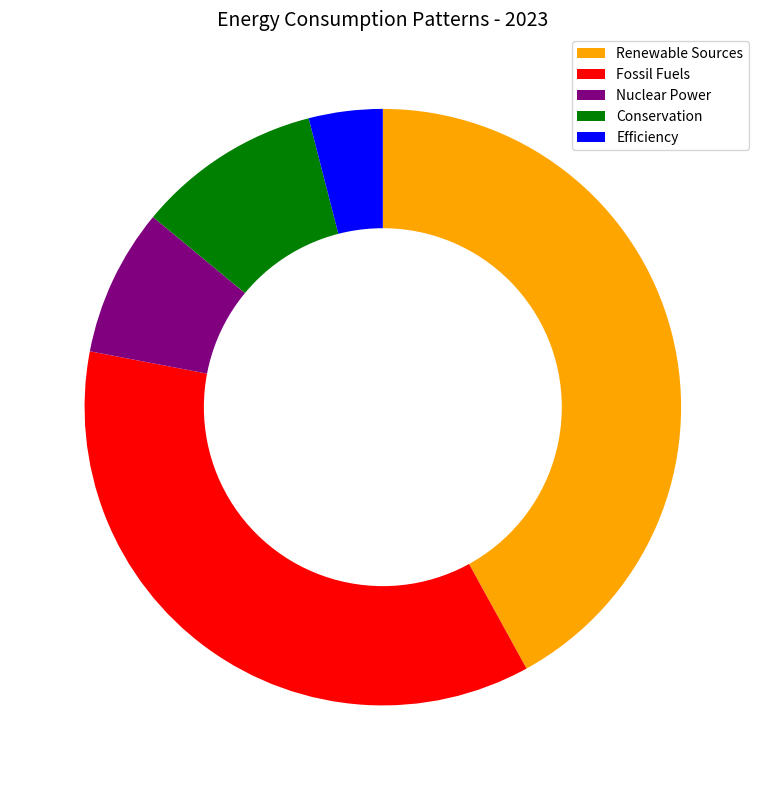

The script that saved this image: (Note: this script raises an exception after producing the figure.)

import matplotlib.pyplot as plt
import numpy as np

data_labels = ["Renewable Sources", "Fossil Fuels", "Nuclear Power", "Conservation", "Efficiency"]
data = [42, 36, 8, 10, 4]
line_labels = ["Category", "ratio"]

fig = plt.figure(figsize=(8, 8))
ax = fig.add_subplot(111)
ax.pie(data, startangle=90, counterclock=False, colors=['orange', 'red', 'purple', 'green', 'blue'])
centre_circle = plt.Circle((0,0),0.60,fc='white')
ax.add_artist(centre_circle)
ax.legend(data_labels, loc="best")
plt.title("Energy Consumption Patterns - 2023", fontsize=14)
plt.tight_layout()
plt.savefig("/cpfs01/user/yanxiangchao/code0/gpt_chart/structchart_simulation/simulated_data_corner_cases/rings/png/20231227-112353_113.png")
plt.clf()
